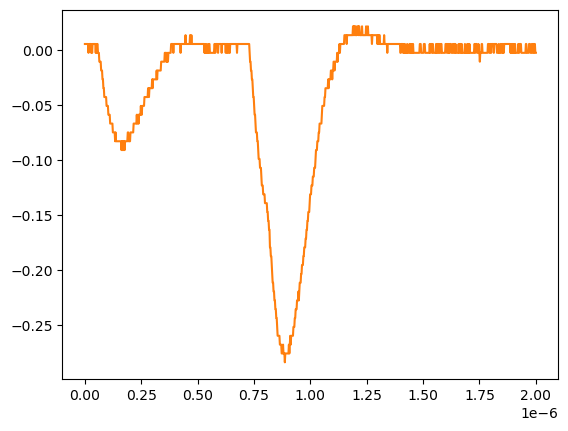

The table this chart was drawn from, first rows:
# KEYSIGHT TECHNOLOGIES, MSO-X 3024T, MY58262555, 07.30.2019051434
# time, 1
# 2024-07-24 15:42:50.133236
0.000000000000000000e+00, 5.728630000000000180e-03
2.002002002002001797e-09, 5.728630000000000180e-03
4.004004004004003593e-09, 5.728630000000000180e-03
6.006006006006005804e-09, 5.728630000000000180e-03
8.008008008008007187e-09, 5.728630000000000180e-03
1.001001001001000857e-08, 5.728630000000000180e-03
1.201201201201201161e-08, 5.728630000000000180e-03
1.401401401401401299e-08, 5.728630000000000180e-03
1.601601601601601437e-08, -2.311559999999999830e-03
1.801801801801801741e-08, 5.728630000000000180e-03
2.002002002002001714e-08, 5.728630000000000180e-03
2.202202202202202018e-08, 5.728630000000000180e-03
2.402402402402402322e-08, 5.728630000000000180e-03
2.602602602602602294e-08, 5.728630000000000180e-03
2.802802802802802598e-08, -2.311559999999999830e-03
3.003003003003002571e-08, 5.728630000000000180e-03
3.203203203203202875e-08, -2.311559999999999830e-03
3.403403403403403179e-08, 5.728630000000000180e-03
3.603603603603603482e-08, 5.728630000000000180e-03
3.803803803803803124e-08, 5.728630000000000180e-03
4.004004004004003428e-08, 5.728630000000000180e-03
4.204204204204203732e-08, 5.728630000000000180e-03
4.404404404404404036e-08, 5.728630000000000180e-03
4.604604604604604339e-08, 5.728630000000000180e-03
4.804804804804804643e-08, -2.311559999999999830e-03
5.005005005005004285e-08, 5.728630000000000180e-03
5.205205205205204589e-08, -2.311559999999999830e-03
5.405405405405404893e-08, 5.728630000000000180e-03
5.605605605605605196e-08, 5.728630000000000180e-03
5.805805805805805500e-08, -2.311559999999999830e-03
6.006006006006005142e-08, -2.311559999999999830e-03
6.206206206206205446e-08, -2.311559999999999830e-03
6.406406406406405750e-08, -1.035179999999999954e-02
6.606606606606606053e-08, -1.035179999999999954e-02
6.806806806806806357e-08, -1.035179999999999954e-02
7.007007007007006661e-08, -1.035179999999999954e-02
7.207207207207206965e-08, -1.839199999999999863e-02
7.407407407407407268e-08, -1.839199999999999863e-02
7.607607607607606249e-08, -1.839199999999999863e-02
7.807807807807806552e-08, -2.643219999999999945e-02
8.008008008008006856e-08, -2.643219999999999945e-02
8.208208208208207160e-08, -3.447240000000000026e-02
8.408408408408407464e-08, -3.447240000000000026e-02
8.608608608608607767e-08, -4.251259999999999761e-02
8.808808808808808071e-08, -4.251259999999999761e-02
9.009009009009008375e-08, -4.251259999999999761e-02
9.209209209209208679e-08, -4.251259999999999761e-02
9.409409409409408982e-08, -4.251259999999999761e-02
9.609609609609609286e-08, -5.055280000000000190e-02
9.809809809809808266e-08, -5.055280000000000190e-02
1.001001001001000857e-07, -5.055280000000000190e-02
1.021021021021020887e-07, -5.055280000000000190e-02
1.041041041041040918e-07, -5.859299999999999925e-02
1.061061061061060948e-07, -5.859299999999999925e-02
1.081081081081080979e-07, -5.859299999999999925e-02
1.101101101101101009e-07, -5.859299999999999925e-02
1.121121121121121039e-07, -6.663320000000000354e-02
1.141141141141141070e-07, -6.663320000000000354e-02
... 942 more rows
